Run: headless pygame with SDL's dummy video driver; simulated clock (each Clock.tick advances the game by its frame time, no real sleeping); random seed 0; keys injected as events and as key.get_pressed() state; no mouse input.
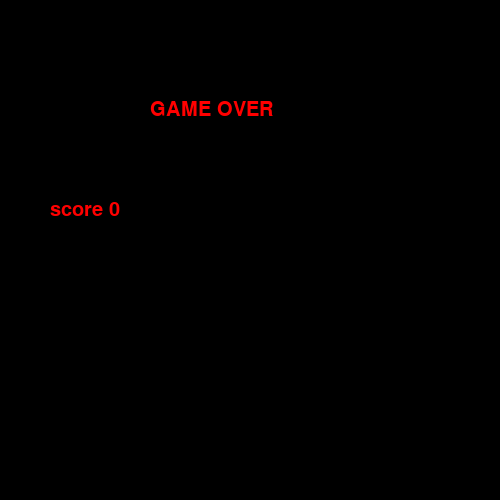
Frame 1 of 4 · flips 1–60 · no input
Frame 2 of 4 · flips 61–180 · tapped SPACE, RETURN · held RIGHT (→), D · screen unchanged from frame 1, image omitted
Frame 3 of 4 · flips 181–300 · held DOWN (↓), S · screen unchanged from frame 2, image omitted
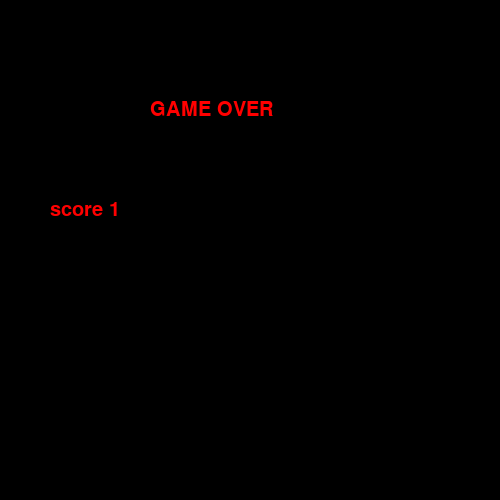
Frame 4 of 4 · flips 301–420 · held LEFT (←), A, UP (↑), W

The pygame program that drew these frames:

# snake_06 realized the snake body function basically. 1.become longer 2.turn direction controlled by keys 3.body's blocks follow the previous block. Use the function of shallow copy
# snake_07 expected: edge control
# snake_08 expected: collide detect
# snake_09 expected: eat and grow

import pygame
import sys
import copy

SCREEN_RECT = pygame.Rect(0, 0, 500, 500)

class MainWindow():
    def __init__(self):

        BLACK = 0, 0, 0
        WHITE = 255, 255, 255
        GOLD = 255, 251, 0
        RED = pygame.Color('red')
        GREEN = 0, 255, 0
        BLUE = 0, 0, 255
        YELLOW = pygame.Color('yellow')
        self.color_list = [BLACK, WHITE, GOLD, RED, GREEN, BLUE, YELLOW]
        self.fps = 1
        self.fclock = pygame.time.Clock()

        title_name = 'SNAKE'
        init_result = pygame.init()

        # Create a window
        self.screen = pygame.display.set_mode((SCREEN_RECT.width, SCREEN_RECT.height))
        self.screen.fill(self.color_list[0])
        pygame.display.update()
        # Set title
        pygame.display.set_caption(title_name)
        self.direction = 'right'
        self.snake_size = 9
        # build a list, every block of the snake is in the list. In this list,each item will be [ the object of the snake head or body, the rect object].
        self.snake_list = []
        self.collide = False
        self.__creat_snake(self.snake_size+1)
        self.score = 0

    def __creat_snake(self, speed = 11):
        if not self.snake_list :
            self.head = Head(self.screen, [0,0,self.snake_size,self.snake_size],speed)
            self.snake_list.append((self.head, self.head.rect))
        else:
            # print(self.snake_list[-1].rect)
            self.snake_body = Snake(self.screen,self.snake_list[-1][1]) 
            self.snake_list.append((self.snake_body, self.snake_body.rect))

    def __update_snake(self):

        for e, (snake,rect) in enumerate(self.snake_list):
            if e == 0:
                print('move head')
                snake.update(self.direction,0)
            else:
                print('move body',e)
                rect_pre = self.snake_list[e-1][0].rect_pre
                print('---------------',rect_pre,self.collide)
                snake.update(self.direction,rect_pre)

    def __collide(self):
        if len(self.snake_list) > 1: 
            c = 0
            for snake,rect in self.snake_list:
                self.collide = pygame.Rect.colliderect(self.head.rect, snake.rect)
                print(self.collide)
                # head always collides the 1st body, so if collide twice(c = 2), game over.
                c = c + self.collide
                if c > 1:
                    break    
                
    def __edge_detect(self):
        if type(self.head.rect) is not list:
            self.__collide()
            if self.head.rect.right >= SCREEN_RECT.width and self.direction == 'right':
                print('over')
                self.collide = True
            if self.head.rect.left <= 0 and self.direction == 'left':
                print('over')
                self.collide = True
            if self.head.rect.top <= 0 and self.direction == 'up':
                print('over')
                self.collide = True
            if self.head.rect.bottom >= SCREEN_RECT.height and self.direction == 'down':
                print('over')
                self.collide = True

    def __add_snake(self):
        print('add')
        self.score += 1
        self.__creat_snake()

    def __event_handler(self):
        for event in pygame.event.get():
            if event.type == pygame.QUIT:
                print ('BYE-BYE')
                pygame.quit()
                sys.exit()
            elif event.type == pygame.KEYDOWN:
                if event.key == pygame.K_ESCAPE:
                    print ('BYE-BYE')
                    pygame.quit()
                    sys.exit()
                # get the direction from the key event, cann't turn back directly.
                elif event.key == pygame.K_LEFT and self.direction != 'right':
                    self.direction = 'left'
                elif event.key == pygame.K_RIGHT and self.direction != 'left':
                    self.direction = 'right'
                elif event.key == pygame.K_UP and self.direction != 'down':
                    self.direction = 'up'
                elif event.key == pygame.K_DOWN and self.direction != 'up':
                    self.direction = 'down'
                elif event.unicode:
                    # some shortcut keys. a:longer, f:fast, s:slow
                    if event.unicode == 'a':
                        self.__add_snake()
                    if event.unicode == 'f' and self.fps < 30:
                        self.fps += 2
                    if event.unicode == 's' and self.fps > 2:
                        self.fps -= 2
                    if event.unicode == 'r':
                        self.__init__()

    def __gameover(self):
        gameover_str = 'GAME OVER'
        tip_str = 'Press ESC to quit. Press r to restart.'
        tip_str = f'score {self.score}'
        bigfont = pygame.font.Font(None, 30)
        bigfont_surf = bigfont.render(gameover_str,True, (255,0,0))
        smallfont = pygame.font.Font(None, 30)
        smallfont_surf = bigfont.render(tip_str,True, (255,0,0))
        self.screen.blit(bigfont_surf, (150,100))
        self.screen.blit(smallfont_surf, (50,200))

    def start_game(self):
        while True:
            self.fclock.tick(self.fps)
            self.__event_handler()
            self.screen.fill(self.color_list[0])
            if not self.collide:
                self.__update_snake()
            elif self.collide:
                self.__gameover()
            self.__edge_detect()
            pygame.display.update()

class Snake():
    def __init__(self, screen, rect):
        self.color = 255, 255, 255
        self.rect = rect
        self.rect_pre = rect 
        self.screen = screen

    def update(self,direction,rect): # direction is useless
        # Use the function of shallow copy to make sure self.rect_pre don't change with self.rect
        self.rect_pre = copy.copy(self.rect)
        self.rect = rect
        snake_rect = pygame.draw.rect(self.screen, self.color, self.rect)
        self.rect = snake_rect
        # print (snake_rect, self.rect)
        return snake_rect 

class Head(Snake):

    def __init__(self, screen, rect, speed ):
        super().__init__(screen, rect)
        self.speed = speed
        self.color = 255,0,0

    def update(self,direction,rect): # rect is useless
        # Use the function of shallow copy to make sure self.rect_pre don't change with self.rect.(deep copy is OK too in here)
        self.rect_pre = copy.copy(self.rect)
        # print (id(self.rect_pre),id( self.rect))
        if direction == 'left':
            self.rect[0] -= self.speed
        elif direction == 'right':
            self.rect[0] += self.speed
        elif direction == 'up':
            self.rect[1] -= self.speed
        elif direction == 'down':
            self.rect[1] += self.speed
        snake_rect = pygame.draw.rect(self.screen, self.color, self.rect)
        self.rect = snake_rect
        print (snake_rect, self.rect)


if __name__ == '__main__':
    game = MainWindow()
    game.start_game()
